Run: headless pygame with SDL's dummy video driver; simulated clock (each Clock.tick advances the game by its frame time, no real sleeping); random seed 0; keys injected as events and as key.get_pressed() state; no mouse input.
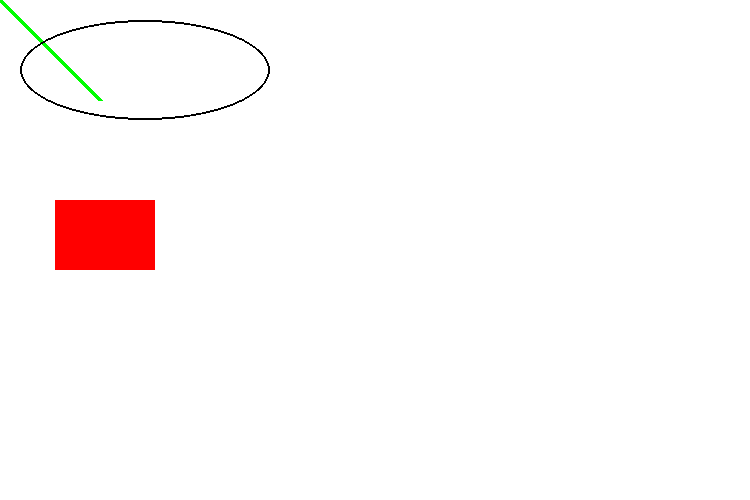
Frame 1 of 4 · flips 1–60 · no input
Frame 2 of 4 · flips 61–180 · tapped SPACE, RETURN · held RIGHT (→), D · screen unchanged from frame 1, image omitted
Frame 3 of 4 · flips 181–300 · held DOWN (↓), S · screen unchanged from frame 2, image omitted
Frame 4 of 4 · flips 301–420 · held LEFT (←), A, UP (↑), W · screen unchanged from frame 3, image omitted

The pygame program that drew these frames:

import pygame

pygame.init()

# define colors
BLACK = ( 0, 0, 0)
WHITE = ( 255, 255, 255)
GREEN = ( 0, 255, 0)
RED = ( 255, 0, 0)


# define window
screenDimensions = (750, 500)
screen = pygame.display.set_mode(screenDimensions)
pygame.display.set_caption("425 Project")

# define bool to decide when program ends
isProgramRunning = True

# clock controls framerate of program
clock = pygame.time.Clock()
fps = 60

# main loop
while isProgramRunning:
    # main event loop
    for event in pygame.event.get():
        if event.type == pygame.QUIT:
            isProgramRunning = False
    
    # main logic here

    # drawing here
    screen.fill(WHITE) #clear screen to white

    pygame.draw.rect(screen, RED , [55, 200, 100, 70], 0)
    pygame.draw.line(screen,GREEN, [0, 0], [100, 100], 5)
    pygame.draw.ellipse(screen, BLACK, [20, 20, 250, 100], 2)

    #update screen and set framerate
    pygame.display.flip()
    clock.tick(fps)

#end of main loop
pygame.quit()
